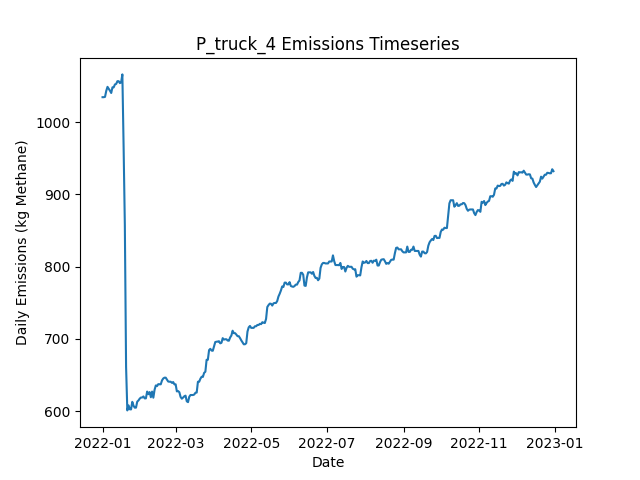

The data file committed next to this chart (first rows):
Date, Daily Emissions (Kg Methane), Daily Mitigable Emissions (Kg Methane), Daily Non-Mitigable Emissions (Kg Methan…, Daily Cost ($), Active Leaks, New Leaks, Leaks Repaired, Leaks Naturally Repaired, Leaks Tagged, Daily Repair Cost ($), Daily Natural Repair Cost ($), truck Deployment Cost ($), truck Sites flagged for Follow-Up, truck Leaks tagged for repair, truck Sites Visited, truck Travel Time (Minutes), truck Survey Time (Minutes), OGI_FU_mdl_high Deployment Cost ($), OGI_FU_mdl_high Sites flagged for Follow…, OGI_FU_mdl_high Leaks tagged for repair, OGI_FU_mdl_high Sites Visited, OGI_FU_mdl_high Travel Time (Minutes), OGI_FU_mdl_high Survey Time (Minutes)
2022-01-01, 1034, 854, 180.3, 400, 390, 391, 0, 1, 0.00000, 0.00000, 200, 400, 0, , 10, 180, 270, 0.00000, , 0, 0, 0, 0
2022-01-02, 1034, 854, 180.3, 400, 390, 1, 0, 1, 0.00000, 0.00000, 200, 400, 0, , 1, 20, 30, 0.00000, , 0, 0, 0, 0
2022-01-03, 1035, 854.5, 180.3, 1000, 392, 2, 0, 0, 21, 0.00000, 0.00000, 0.00000, 9, , 0, 0, 0, 1000, , 21, 3, 120, 360
2022-01-04, 1043, 862.7, 180.3, 1000, 393, 1, 0, 0, 19, 0.00000, 0.00000, 0.00000, 1, , 0, 0, 0, 1000, , 19, 3, 120, 360
2022-01-05, 1049, 860.1, 188.6, 1000, 393, 1, 0, 1, 38, 0.00000, 200, 0.00000, 0, , 0, 0, 0, 1000, , 38, 3, 120, 360
2022-01-06, 1046, 857.6, 188.3, 500, 392, 1, 0, 1, 11, 0.00000, 200, 0.00000, 0, , 0, 0, 0, 500, , 11, 1, 30, 120
2022-01-07, 1043, 854.9, 188.3, 0.00000, 391, 0, 0, 1, 0.00000, 0.00000, 200, 0.00000, 0, , 0, 0, 0, 0.00000, , 0, 0, 0, 0
2022-01-08, 1040, 852.2, 187.9, 0.00000, 389, 0, 0, 1, 0.00000, 0.00000, 200, 0.00000, 0, , 0, 0, 0, 0.00000, , 0, 0, 0, 0
2022-01-09, 1048, 860.5, 187.4, 0.00000, 389, 1, 0, 0, 0.00000, 0.00000, 0.00000, 0.00000, 0, , 0, 0, 0, 0.00000, , 0, 0, 0, 0
2022-01-10, 1048, 860.5, 187.4, 0.00000, 389, 0, 0, 0, 0.00000, 0.00000, 0.00000, 0.00000, 0, , 0, 0, 0, 0.00000, , 0, 0, 0, 0
2022-01-11, 1052, 864.5, 187.4, 0.00000, 390, 2, 0, 1, 0.00000, 0.00000, 200, 0.00000, 0, , 0, 0, 0, 0.00000, , 0, 0, 0, 0
2022-01-12, 1053, 864.5, 188.1, 0.00000, 391, 1, 0, 0, 0.00000, 0.00000, 0.00000, 0.00000, 0, , 0, 0, 0, 0.00000, , 0, 0, 0, 0
2022-01-13, 1056, 868.3, 188.1, 0.00000, 392, 2, 0, 1, 0.00000, 0.00000, 200, 0.00000, 0, , 0, 0, 0, 0.00000, , 0, 0, 0, 0
2022-01-14, 1056, 868.3, 188.1, 0.00000, 392, 0, 0, 0, 0.00000, 0.00000, 0.00000, 0.00000, 0, , 0, 0, 0, 0.00000, , 0, 0, 0, 0
2022-01-15, 1054, 865.6, 188.1, 0.00000, 391, 0, 0, 1, 0.00000, 0.00000, 200, 0.00000, 0, , 0, 0, 0, 0.00000, , 0, 0, 0, 0
2022-01-16, 1055, 866.8, 188.1, 0.00000, 391, 1, 0, 1, 0.00000, 0.00000, 200, 0.00000, 0, , 0, 0, 0, 0.00000, , 0, 0, 0, 0
2022-01-17, 1066, 877.7, 188.1, 0.00000, 393, 2, 0, 0, 0.00000, 0.00000, 0.00000, 0.00000, 0, , 0, 0, 0, 0.00000, , 0, 0, 0, 0
2022-01-18, 966.2, 778.1, 188.1, 3600, 374, 0, 18, 1, 0.00000, 3600, 200, 0.00000, 0, , 0, 0, 0, 0.00000, , 0, 0, 0, 0
2022-01-19, 857.3, 678.2, 179.2, 3200, 357, 0, 16, 0, 0.00000, 3200, 0.00000, 0.00000, 0, , 0, 0, 0, 0.00000, , 0, 0, 0, 0
2022-01-20, 661.4, 482.2, 179.2, 6400, 325, 1, 32, 1, 0.00000, 6400, 200, 0.00000, 0, , 0, 0, 0, 0.00000, , 0, 0, 0, 0
2022-01-21, 601.3, 422.3, 178.9, 2000, 313, 0, 10, 1, 0.00000, 2000, 200, 0.00000, 0, , 0, 0, 0, 0.00000, , 0, 0, 0, 0
2022-01-22, 608.2, 428.1, 180.1, 0.00000, 316, 4, 0, 1, 0.00000, 0.00000, 200, 0.00000, 0, , 0, 0, 0, 0.00000, , 0, 0, 0, 0
2022-01-23, 602.8, 422.8, 180.1, 0.00000, 314, 0, 0, 2, 0.00000, 0.00000, 400, 0.00000, 0, , 0, 0, 0, 0.00000, , 0, 0, 0, 0
2022-01-24, 602.6, 422.8, 179.8, 0.00000, 313, 0, 0, 0, 0.00000, 0.00000, 0.00000, 0.00000, 0, , 0, 0, 0, 0.00000, , 0, 0, 0, 0
2022-01-25, 613.1, 424.3, 188.8, 0.00000, 315, 2, 0, 0, 0.00000, 0.00000, 0.00000, 0.00000, 0, , 0, 0, 0, 0.00000, , 0, 0, 0, 0
2022-01-26, 607.7, 419, 188.8, 0.00000, 313, 0, 0, 2, 0.00000, 0.00000, 400, 0.00000, 0, , 0, 0, 0, 0.00000, , 0, 0, 0, 0
2022-01-27, 605.1, 416.3, 188.8, 0.00000, 312, 0, 0, 1, 0.00000, 0.00000, 200, 0.00000, 0, , 0, 0, 0, 0.00000, , 0, 0, 0, 0
2022-01-28, 605.1, 416.3, 188.8, 0.00000, 312, 1, 0, 1, 0.00000, 0.00000, 200, 0.00000, 0, , 0, 0, 0, 0.00000, , 0, 0, 0, 0
2022-01-29, 613.3, 424.6, 188.8, 0.00000, 313, 1, 0, 0, 0.00000, 0.00000, 0.00000, 0.00000, 0, , 0, 0, 0, 0.00000, , 0, 0, 0, 0
2022-01-30, 615, 423, 192.1, 0.00000, 313, 2, 0, 1, 0.00000, 0.00000, 200, 0.00000, 0, , 0, 0, 0, 0.00000, , 0, 0, 0, 0
2022-01-31, 617.5, 425.4, 192.1, 0.00000, 313, 1, 0, 1, 0.00000, 0.00000, 200, 0.00000, 0, , 0, 0, 0, 0.00000, , 0, 0, 0, 0
2022-02-01, 619.1, 427, 192.1, 0.00000, 314, 1, 0, 0, 0.00000, 0.00000, 0.00000, 0.00000, 0, , 0, 0, 0, 0.00000, , 0, 0, 0, 0
2022-02-02, 619.1, 427, 192.1, 0.00000, 314, 0, 0, 0, 0.00000, 0.00000, 0.00000, 0.00000, 0, , 0, 0, 0, 0.00000, , 0, 0, 0, 0
2022-02-03, 620.6, 426.8, 193.8, 0.00000, 313, 1, 0, 1, 0.00000, 0.00000, 200, 0.00000, 0, , 0, 0, 0, 0.00000, , 0, 0, 0, 0
2022-02-04, 617.9, 424.1, 193.8, 0.00000, 312, 0, 0, 1, 0.00000, 0.00000, 200, 0.00000, 0, , 0, 0, 0, 0.00000, , 0, 0, 0, 0
2022-02-05, 617.9, 424.1, 193.8, 0.00000, 312, 0, 0, 0, 0.00000, 0.00000, 0.00000, 0.00000, 0, , 0, 0, 0, 0.00000, , 0, 0, 0, 0
2022-02-06, 627.3, 433, 194.3, 0.00000, 315, 3, 0, 0, 0.00000, 0.00000, 0.00000, 0.00000, 0, , 0, 0, 0, 0.00000, , 0, 0, 0, 0
2022-02-07, 623.7, 435.7, 188, 0.00000, 316, 2, 0, 0, 0.00000, 0.00000, 0.00000, 0.00000, 0, , 0, 0, 0, 0.00000, , 0, 0, 0, 0
2022-02-08, 626.6, 438.6, 188, 0.00000, 318, 2, 0, 0, 0.00000, 0.00000, 0.00000, 0.00000, 0, , 0, 0, 0, 0.00000, , 0, 0, 0, 0
2022-02-09, 619.4, 439.7, 179.7, 0.00000, 317, 1, 0, 1, 0.00000, 0.00000, 200, 0.00000, 0, , 0, 0, 0, 0.00000, , 0, 0, 0, 0
2022-02-10, 627.3, 449.6, 177.7, 0.00000, 318, 3, 0, 1, 0.00000, 0.00000, 200, 0.00000, 0, , 0, 0, 0, 0.00000, , 0, 0, 0, 0
2022-02-11, 618.8, 449.1, 169.7, 0.00000, 317, 1, 0, 1, 0.00000, 0.00000, 200, 0.00000, 0, , 0, 0, 0, 0.00000, , 0, 0, 0, 0
2022-02-12, 629.8, 459.6, 170.1, 0.00000, 319, 3, 0, 1, 0.00000, 0.00000, 200, 0.00000, 0, , 0, 0, 0, 0.00000, , 0, 0, 0, 0
2022-02-13, 635.8, 456.7, 179.1, 0.00000, 318, 1, 0, 2, 0.00000, 0.00000, 400, 0.00000, 0, , 0, 0, 0, 0.00000, , 0, 0, 0, 0
2022-02-14, 634.9, 456.5, 178.4, 0.00000, 316, 0, 0, 1, 0.00000, 0.00000, 200, 0.00000, 0, , 0, 0, 0, 0.00000, , 0, 0, 0, 0
2022-02-15, 637.6, 459.2, 178.4, 0.00000, 317, 1, 0, 0, 0.00000, 0.00000, 0.00000, 0.00000, 0, , 0, 0, 0, 0.00000, , 0, 0, 0, 0
2022-02-16, 637.4, 459, 178.4, 0.00000, 316, 0, 0, 1, 0.00000, 0.00000, 200, 0.00000, 0, , 0, 0, 0, 0.00000, , 0, 0, 0, 0
2022-02-17, 637.4, 459, 178.4, 0.00000, 316, 0, 0, 0, 0.00000, 0.00000, 0.00000, 0.00000, 0, , 0, 0, 0, 0.00000, , 0, 0, 0, 0
2022-02-18, 642.7, 464.3, 178.4, 0.00000, 318, 2, 0, 0, 0.00000, 0.00000, 0.00000, 0.00000, 0, , 0, 0, 0, 0.00000, , 0, 0, 0, 0
2022-02-19, 645.4, 467, 178.4, 0.00000, 319, 1, 0, 0, 0.00000, 0.00000, 0.00000, 0.00000, 0, , 0, 0, 0, 0.00000, , 0, 0, 0, 0
2022-02-20, 646.5, 468.6, 177.9, 0.00000, 319, 1, 0, 0, 0.00000, 0.00000, 0.00000, 0.00000, 0, , 0, 0, 0, 0.00000, , 0, 0, 0, 0
2022-02-21, 646.5, 468.6, 177.9, 0.00000, 319, 0, 0, 0, 0.00000, 0.00000, 0.00000, 0.00000, 0, , 0, 0, 0, 0.00000, , 0, 0, 0, 0
2022-02-22, 643.8, 465.9, 177.9, 0.00000, 318, 0, 0, 1, 0.00000, 0.00000, 200, 0.00000, 0, , 0, 0, 0, 0.00000, , 0, 0, 0, 0
2022-02-23, 641.2, 463.2, 177.9, 0.00000, 317, 0, 0, 1, 0.00000, 0.00000, 200, 0.00000, 0, , 0, 0, 0, 0.00000, , 0, 0, 0, 0
2022-02-24, 640.9, 463, 177.9, 0.00000, 316, 0, 0, 1, 0.00000, 0.00000, 200, 0.00000, 0, , 0, 0, 0, 0.00000, , 0, 0, 0, 0
2022-02-25, 640.9, 463, 177.9, 0.00000, 316, 0, 0, 0, 0.00000, 0.00000, 0.00000, 0.00000, 0, , 0, 0, 0, 0.00000, , 0, 0, 0, 0
2022-02-26, 639.4, 461.4, 177.9, 0.00000, 315, 0, 0, 1, 0.00000, 0.00000, 200, 0.00000, 0, , 0, 0, 0, 0.00000, , 0, 0, 0, 0
2022-02-27, 640.5, 462.5, 177.9, 0.00000, 315, 1, 0, 1, 0.00000, 0.00000, 200, 0.00000, 0, , 0, 0, 0, 0.00000, , 0, 0, 0, 0
2022-02-28, 637.4, 459.4, 177.9, 0.00000, 312, 0, 0, 3, 0.00000, 0.00000, 600, 0.00000, 0, , 0, 0, 0, 0.00000, , 0, 0, 0, 0
2022-03-01, 637.4, 459.4, 177.9, 0.00000, 312, 0, 0, 0, 0.00000, 0.00000, 0.00000, 0.00000, 0, , 0, 0, 0, 0.00000, , 0, 0, 0, 0
... 305 more rows
